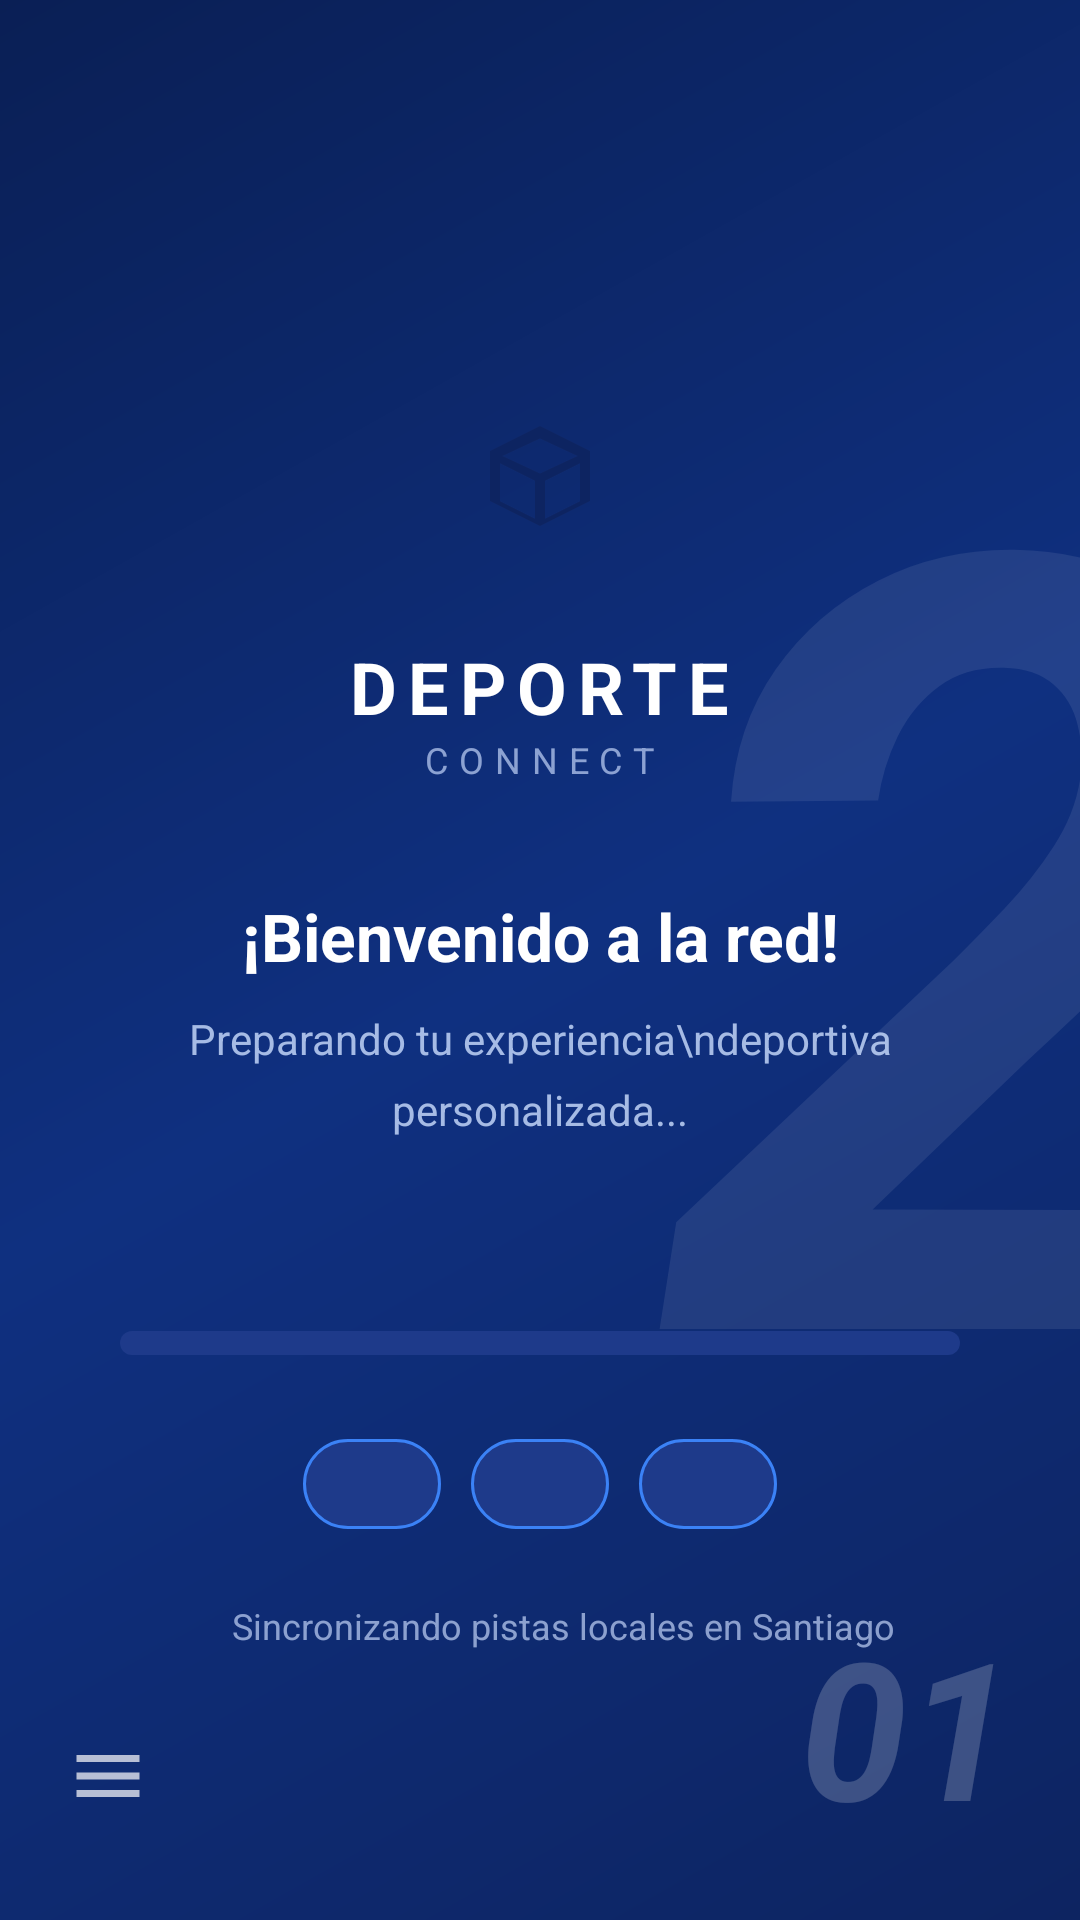

The Android layout XML behind this screen, and the referenced resources:
<!-- AndroidManifest.xml: application theme Theme.DeporteConnect -->
<!-- res/layout/activity_loading.xml -->
<?xml version="1.0" encoding="utf-8"?>
<androidx.constraintlayout.widget.ConstraintLayout
    xmlns:android="http://schemas.android.com/apk/res/android"
    xmlns:app="http://schemas.android.com/apk/res-auto"
    android:layout_width="match_parent"
    android:layout_height="match_parent"
    android:background="@drawable/bg_loading_gradient">

    
    <TextView
        android:layout_width="wrap_content"
        android:layout_height="wrap_content"
        android:text="2"
        android:textSize="360sp"
        android:textStyle="bold|italic"
        android:textColor="#15FFFFFF"
        android:includeFontPadding="false"
        android:translationX="60dp"
        app:layout_constraintTop_toTopOf="parent"
        app:layout_constraintBottom_toBottomOf="parent"
        app:layout_constraintEnd_toEndOf="parent" />

    
    <TextView
        android:layout_width="wrap_content"
        android:layout_height="wrap_content"
        android:text="01"
        android:textSize="64sp"
        android:textStyle="bold|italic"
        android:textColor="#33FFFFFF"
        android:layout_marginEnd="22dp"
        android:layout_marginBottom="22dp"
        app:layout_constraintBottom_toBottomOf="parent"
        app:layout_constraintEnd_toEndOf="parent" />

    
    <ImageView
        android:layout_width="28dp"
        android:layout_height="28dp"
        android:src="@drawable/ic_menu_lines"
        android:layout_marginStart="22dp"
        android:layout_marginBottom="34dp"
        android:alpha="0.7"
        app:tint="#FFFFFF"
        android:contentDescription=""
        app:layout_constraintBottom_toBottomOf="parent"
        app:layout_constraintStart_toStartOf="parent" />

    

    
    <FrameLayout
        android:id="@+id/logoContainer"
        android:layout_width="72dp"
        android:layout_height="72dp"
        android:background="@drawable/bg_logo_square"
        app:layout_constraintTop_toTopOf="parent"
        app:layout_constraintStart_toStartOf="parent"
        app:layout_constraintEnd_toEndOf="parent"
        app:layout_constraintBottom_toTopOf="@id/tvLogoText"
        app:layout_constraintVertical_chainStyle="packed"
        app:layout_constraintVertical_bias="0.32">

        <ImageView
            android:layout_width="40dp"
            android:layout_height="40dp"
            android:layout_gravity="center"
            android:src="@drawable/ic_sports_cluster"
            app:tint="@color/dc_blue_dark"
            android:contentDescription="" />
    </FrameLayout>

    <TextView
        android:id="@+id/tvLogoText"
        android:layout_width="wrap_content"
        android:layout_height="wrap_content"
        android:text="DEPORTE"
        android:textSize="24sp"
        android:textStyle="bold"
        android:textColor="@android:color/white"
        android:letterSpacing="0.15"
        android:layout_marginTop="18dp"
        app:layout_constraintTop_toBottomOf="@id/logoContainer"
        app:layout_constraintStart_toStartOf="parent"
        app:layout_constraintEnd_toEndOf="parent"
        app:layout_constraintBottom_toTopOf="@id/tvLogoSubtext" />

    <TextView
        android:id="@+id/tvLogoSubtext"
        android:layout_width="wrap_content"
        android:layout_height="wrap_content"
        android:text="CONNECT"
        android:textSize="12sp"
        android:textColor="#AACCDDFF"
        android:letterSpacing="0.3"
        app:layout_constraintTop_toBottomOf="@id/tvLogoText"
        app:layout_constraintStart_toStartOf="parent"
        app:layout_constraintEnd_toEndOf="parent"
        app:layout_constraintBottom_toTopOf="@id/tvWelcome" />

    <TextView
        android:id="@+id/tvWelcome"
        android:layout_width="wrap_content"
        android:layout_height="wrap_content"
        android:text="¡Bienvenido a la red!"
        android:textSize="22sp"
        android:textStyle="bold"
        android:textColor="@android:color/white"
        android:layout_marginTop="36dp"
        app:layout_constraintTop_toBottomOf="@id/tvLogoSubtext"
        app:layout_constraintStart_toStartOf="parent"
        app:layout_constraintEnd_toEndOf="parent"
        app:layout_constraintBottom_toTopOf="@id/tvLoadingMessage" />

    <TextView
        android:id="@+id/tvLoadingMessage"
        android:layout_width="0dp"
        android:layout_height="wrap_content"
        android:text="Preparando tu experiencia\ndeportiva personalizada..."
        android:textSize="14sp"
        android:textColor="#CCCCDFFF"
        android:gravity="center"
        android:lineSpacingMultiplier="1.4"
        android:layout_marginTop="10dp"
        android:layout_marginStart="40dp"
        android:layout_marginEnd="40dp"
        app:layout_constraintTop_toBottomOf="@id/tvWelcome"
        app:layout_constraintStart_toStartOf="parent"
        app:layout_constraintEnd_toEndOf="parent"
        app:layout_constraintBottom_toBottomOf="parent" />

    

    <LinearLayout
        android:id="@+id/bottomBlock"
        android:layout_width="match_parent"
        android:layout_height="wrap_content"
        android:orientation="vertical"
        android:layout_marginBottom="90dp"
        app:layout_constraintBottom_toBottomOf="parent"
        app:layout_constraintStart_toStartOf="parent"
        app:layout_constraintEnd_toEndOf="parent">

        <ProgressBar
            android:id="@+id/progressBar"
            style="@android:style/Widget.ProgressBar.Horizontal"
            android:layout_width="match_parent"
            android:layout_height="8dp"
            android:max="100"
            android:progress="0"
            android:progressDrawable="@drawable/bg_progress_gradient"
            android:layout_marginStart="40dp"
            android:layout_marginEnd="40dp" />

        
        <LinearLayout
            android:id="@+id/layoutTags"
            android:layout_width="wrap_content"
            android:layout_height="wrap_content"
            android:orientation="horizontal"
            android:layout_gravity="center_horizontal"
            android:layout_marginTop="28dp">

            <include
                android:id="@+id/tagCercania"
                layout="@layout/item_loading_tag" />

            <Space
                android:layout_width="10dp"
                android:layout_height="match_parent" />

            <include
                android:id="@+id/tagEquipos"
                layout="@layout/item_loading_tag" />

            <Space
                android:layout_width="10dp"
                android:layout_height="match_parent" />

            <include
                android:id="@+id/tagPartidas"
                layout="@layout/item_loading_tag" />
        </LinearLayout>

        
        <LinearLayout
            android:layout_width="wrap_content"
            android:layout_height="wrap_content"
            android:orientation="horizontal"
            android:gravity="center_vertical"
            android:layout_gravity="center_horizontal"
            android:layout_marginTop="24dp">

            <View
                android:layout_width="8dp"
                android:layout_height="8dp"
                android:background="@drawable/bg_pulse_dot"
                android:layout_marginEnd="8dp" />

            <TextView
                android:id="@+id/tvSyncStatus"
                android:layout_width="wrap_content"
                android:layout_height="wrap_content"
                android:text="Sincronizando pistas locales en Santiago"
                android:textSize="12sp"
                android:textColor="#AACCDDFF" />
        </LinearLayout>

    </LinearLayout>

</androidx.constraintlayout.widget.ConstraintLayout>
<!-- res/layout/item_loading_tag.xml (included above) -->
<?xml version="1.0" encoding="utf-8"?>
<LinearLayout xmlns:android="http://schemas.android.com/apk/res/android"
    xmlns:app="http://schemas.android.com/apk/res-auto"
    android:layout_width="wrap_content"
    android:layout_height="wrap_content"
    android:orientation="horizontal"
    android:gravity="center_vertical"
    android:paddingStart="12dp"
    android:paddingEnd="14dp"
    android:paddingTop="8dp"
    android:paddingBottom="8dp"
    android:background="@drawable/bg_loading_tag">

    <ImageView
        android:id="@+id/ivTagIcon"
        android:layout_width="14dp"
        android:layout_height="14dp"
        app:tint="#4ADE80"
        android:contentDescription="" />

    <TextView
        android:id="@+id/tvTagLabel"
        android:layout_width="wrap_content"
        android:layout_height="wrap_content"
        android:textSize="10sp"
        android:textStyle="bold"
        android:textColor="@android:color/white"
        android:letterSpacing="0.1"
        android:layout_marginStart="6dp" />
</LinearLayout>
<!-- resources referenced by this layout -->
<resources>
  <color name="dc_blue_dark">#0D2461</color>
  <!-- drawable bg_loading_gradient (drawable) -->
  <?xml version="1.0" encoding="utf-8"?>
  <shape xmlns:android="http://schemas.android.com/apk/res/android"
      android:shape="rectangle">
      <gradient
          android:type="linear"
          android:angle="135"
          android:startColor="#0D2461"
          android:centerColor="#0F3080"
          android:endColor="#0A1F55" />
  </shape>
  <!-- drawable bg_loading_tag (drawable) -->
  <?xml version="1.0" encoding="utf-8"?>
  <shape xmlns:android="http://schemas.android.com/apk/res/android" android:shape="rectangle">
      <solid android:color="#1E3A8A" />
      <corners android:radius="20dp" />
      <stroke android:width="1dp" android:color="#3B82F6" />
  </shape>
  <!-- drawable bg_progress_gradient (drawable) -->
  <?xml version="1.0" encoding="utf-8"?>
  <layer-list xmlns:android="http://schemas.android.com/apk/res/android">
      <item android:id="@android:id/background">
          <shape android:shape="rectangle">
              <solid android:color="#1E3A8A" />
              <corners android:radius="4dp" />
          </shape>
      </item>
      <item android:id="@android:id/progress">
          <clip>
              <shape android:shape="rectangle">
                  <gradient
                      android:type="linear"
                      android:startColor="#4ADE80"
                      android:endColor="#22C55E"
                      android:angle="0" />
                  <corners android:radius="4dp" />
              </shape>
          </clip>
      </item>
  </layer-list>
  <!-- drawable ic_menu_lines (drawable) -->
  <vector xmlns:android="http://schemas.android.com/apk/res/android"
      android:width="24dp" android:height="24dp"
      android:viewportWidth="24" android:viewportHeight="24">
      <path android:fillColor="#FF000000"
            android:pathData="M3,18h18v-2L3,16v2zM3,13h18v-2L3,11v2zM3,6v2h18L21,6L3,6z"/>
  </vector>
  <!-- drawable ic_sports_cluster (drawable) -->
  <vector xmlns:android="http://schemas.android.com/apk/res/android"
      android:width="40dp" android:height="40dp"
      android:viewportWidth="24" android:viewportHeight="24">
      <path android:fillColor="#FF0D2461"
            android:pathData="M12,2L2,7v10l10,5 10,-5V7L12,2zM12,4.5L19.5,8 12,11.5 4.5,8 12,4.5zM4,9.47l7,3.5v7.56l-7,-3.5V9.47zM13,20.53v-7.56l7,-3.5v7.56l-7,3.5z"/>
  </vector>
  <style name="Theme.DeporteConnect" parent="Theme.MaterialComponents.DayNight.NoActionBar">
          <item name="colorPrimary">@color/dc_blue</item>
          <item name="colorPrimaryVariant">@color/dc_blue_dark</item>
          <item name="colorOnPrimary">@color/white</item>
          <item name="colorSecondary">@color/dc_green</item>
          <item name="colorSecondaryVariant">@color/dc_green</item>
          <item name="colorOnSecondary">@color/black</item>
          <item name="android:statusBarColor">@color/dc_blue_dark</item>
          <item name="android:windowLightStatusBar">false</item>
      </style>
  <color name="dc_blue">#1A56DB</color>
  <color name="white">#FFFFFFFF</color>
  <color name="dc_green">#22C55E</color>
  <color name="black">#FF000000</color>
</resources>
